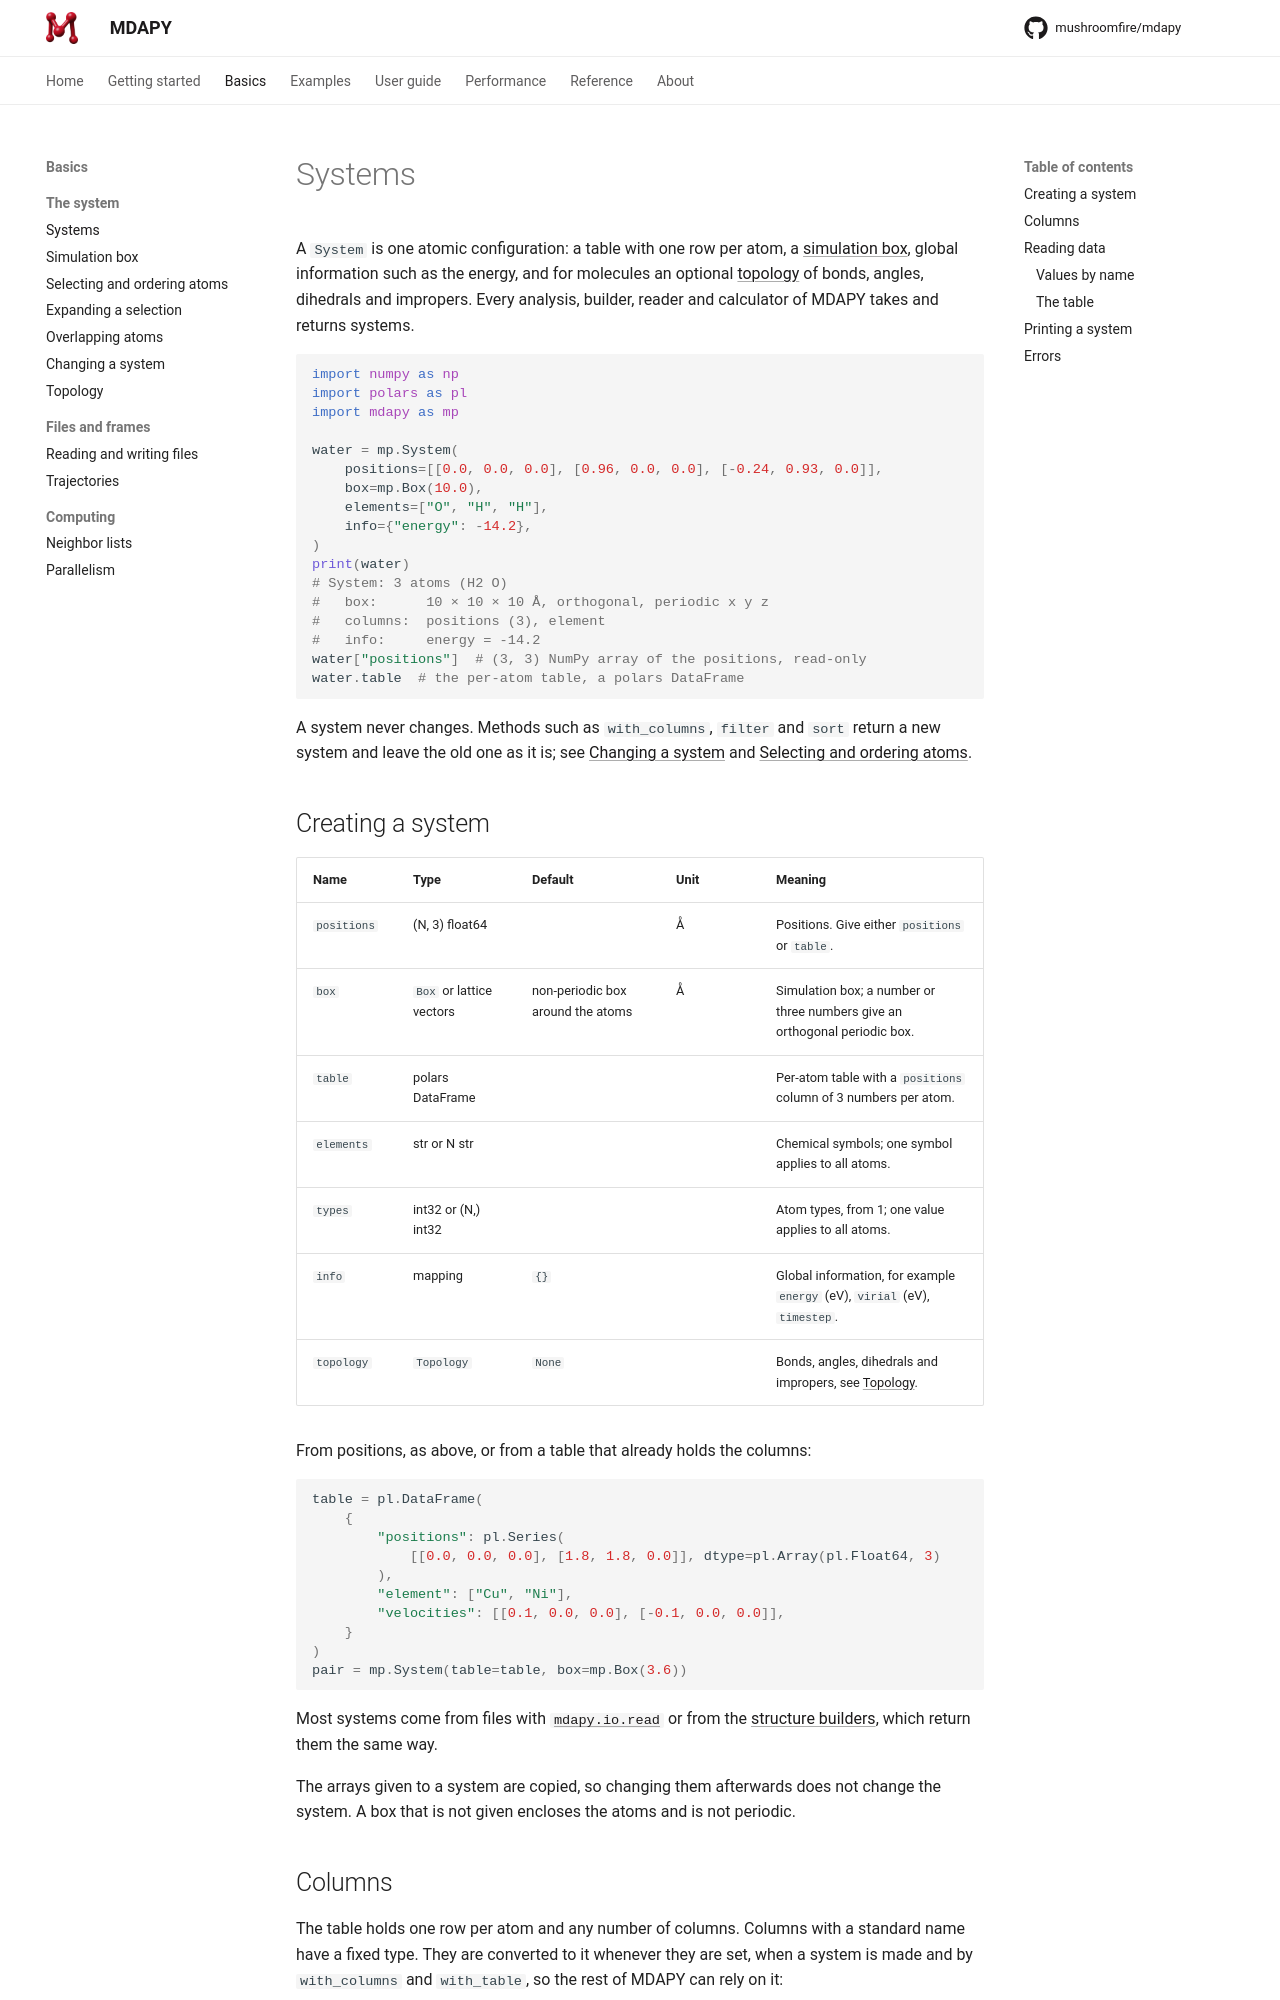

repository: mushroomfire/mdapy · page: 2.0/basics/system/index.html · generator: mkdocs

# Systems

A `System` is one atomic configuration: a table with one row per atom, a
[simulation box](box.md), global information such as the energy, and for
molecules an optional [topology](topology.md) of bonds, angles, dihedrals
and impropers. Every analysis, builder, reader and calculator of MDAPY takes
and returns systems.

```python
import numpy as np
import polars as pl
import mdapy as mp

water = mp.System(
    positions=[[0.0, 0.0, 0.0], [0.96, 0.0, 0.0], [-0.24, 0.93, 0.0]],
    box=mp.Box(10.0),
    elements=["O", "H", "H"],
    info={"energy": -14.2},
)
print(water)
# System: 3 atoms (H2 O)
#   box:      10 × 10 × 10 Å, orthogonal, periodic x y z
#   columns:  positions (3), element
#   info:     energy = -14.2
water["positions"]  # (3, 3) NumPy array of the positions, read-only
water.table  # the per-atom table, a polars DataFrame
```

A system never changes. Methods such as `with_columns`, `filter` and `sort`
return a new system and leave the old one as it is; see
[Changing a system](changing.md) and
[Selecting and ordering atoms](selecting.md).

## Creating a system

| Name | Type | Default | Unit | Meaning |
|---|---|---|---|---|
| `positions` | (N, 3) float64 | | Å | Positions. Give either `positions` or `table`. |
| `box` | `Box` or lattice vectors | non-periodic box around the atoms | Å | Simulation box; a number or three numbers give an orthogonal periodic box. |
| `table` | polars DataFrame | | | Per-atom table with a `positions` column of 3 numbers per atom. |
| `elements` | str or N str | | | Chemical symbols; one symbol applies to all atoms. |
| `types` | int32 or (N,) int32 | | | Atom types, from 1; one value applies to all atoms. |
| `info` | mapping | `{}` | | Global information, for example `energy` (eV), `virial` (eV), `timestep`. |
| `topology` | `Topology` | `None` | | Bonds, angles, dihedrals and impropers, see [Topology](topology.md). |

From positions, as above, or from a table that already holds the columns:

```python
table = pl.DataFrame(
    {
        "positions": pl.Series(
            [[0.0, 0.0, 0.0], [1.8, 1.8, 0.0]], dtype=pl.Array(pl.Float64, 3)
        ),
        "element": ["Cu", "Ni"],
        "velocities": [[0.1, 0.0, 0.0], [-0.1, 0.0, 0.0]],
    }
)
pair = mp.System(table=table, box=mp.Box(3.6))
```

Most systems come from files with [`mdapy.io.read`](io.md) or from the
[structure builders](../user-guide/build/crystals.md), which return them the same way.

The arrays given to a system are copied, so changing them afterwards does
not change the system. A box that is not given encloses the atoms and is not
periodic.
